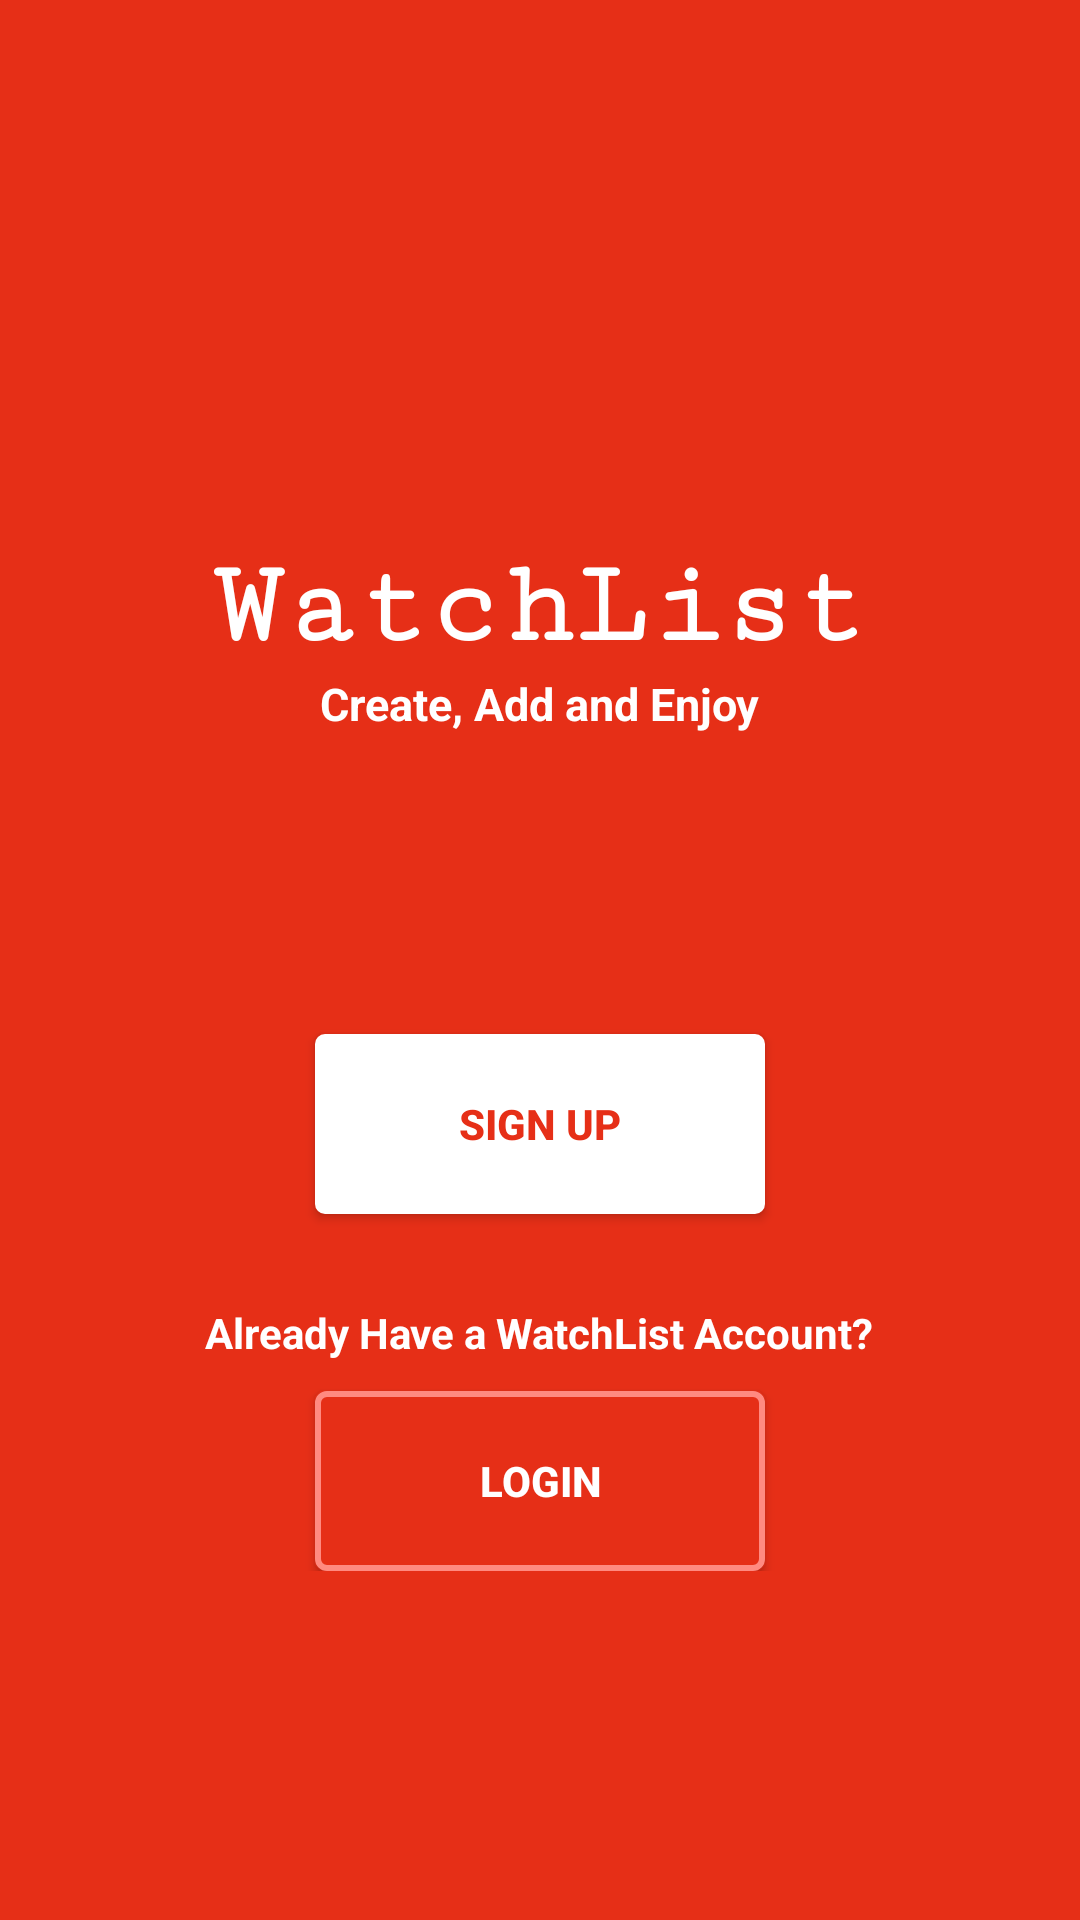

Layout XML and referenced resources for this Android screen:
<!-- AndroidManifest.xml: activity theme HomeTheme -->
<!-- res/layout/activity_main.xml -->
<?xml version="1.0" encoding="utf-8"?>
<android.support.constraint.ConstraintLayout xmlns:android="http://schemas.android.com/apk/res/android"
    xmlns:app="http://schemas.android.com/apk/res-auto"
    xmlns:tools="http://schemas.android.com/tools"
    android:layout_width="match_parent"
    android:layout_height="match_parent"
    tools:context=".MainActivity"
    android:background="@color/colorTheme">
    <LinearLayout
        android:layout_width="match_parent"
        android:layout_height="wrap_content"
        android:orientation="vertical"
        android:padding="20dp">
        <TextView
            android:layout_width="wrap_content"
            android:layout_height="wrap_content"
            android:text="@string/Title"
            android:textColor="@color/white"
            android:textStyle="bold"
            android:textSize="40sp"
            android:layout_gravity="center"
            android:paddingTop="10dp"
            android:fontFamily="serif-monospace"
            android:layout_marginTop="150dp"/>
        <TextView
            android:layout_width="wrap_content"
            android:layout_height="wrap_content"
            android:text="@string/tagline"
            android:layout_gravity="center"
            android:textColor="@color/white"
            android:textStyle="bold"
            android:textSize="15sp"/>
        <Button
            android:layout_marginTop="100dp"
            android:layout_width="150dp"
            android:layout_weight="1"
            android:layout_height="60dp"
            android:background="@drawable/button_style"
            android:layout_gravity="center"
            android:text="@string/signup"
            android:textColor="@color/colorTheme"
            android:textStyle="bold"
            android:id="@+id/homesignup"
            />
        <TextView
            android:layout_width="wrap_content"
            android:layout_height="wrap_content"
            android:text="@string/alreadyaccount"
            android:layout_gravity="center"
            android:textColor="@color/white"
            android:textStyle="bold"
            android:layout_marginTop="20dp"
            android:padding="10dp" />
        <Button
            android:layout_width="150dp"
            android:layout_weight="1"
            android:layout_height="60dp"
            android:background="@drawable/button_style_two"
            android:layout_gravity="center"
            android:text="@string/login"
            android:textStyle="bold"
            android:textColor="@color/white"
            android:id="@+id/homelogin"
            />
    </LinearLayout>



</android.support.constraint.ConstraintLayout>
<!-- resources referenced by this layout -->
<resources>
  <color name="colorTheme">#e62f17</color>
  <color name="white">#ffffff</color>
  <!-- drawable button_style (drawable) -->
  <?xml version="1.0" encoding="utf-8"?>
  <shape xmlns:android="http://schemas.android.com/apk/res/android"
      android:shape="rectangle" >
  
      <gradient
          android:angle="270"
          android:endColor="#fff"
          android:startColor="#fff" />
  
      <corners android:radius="3dp" />
  
      <stroke
          android:width="2px"
          android:color="#fff" />
  
  </shape>
  <!-- drawable button_style_two (drawable) -->
  <?xml version="1.0" encoding="utf-8"?>
  <shape xmlns:android="http://schemas.android.com/apk/res/android"
      android:shape="rectangle" >
  
      <gradient
          android:angle="270"
          android:endColor="#e62f17"
          android:startColor="#e62f17" />
  
      <corners android:radius="3dp" />
  
      <stroke
          android:width="6px"
          android:color="#ff8a80" />
  
  </shape>
  <string name="Title">WatchList</string>
  <string name="alreadyaccount">Already Have a WatchList Account?</string>
  <string name="login">Login</string>
  <string name="signup">SIGN UP</string>
  <string name="tagline">Create, Add and Enjoy</string>
  <style name="HomeTheme" parent="Theme.AppCompat.NoActionBar">
          
          <item name="colorPrimary">@color/colorPrimary</item>
          <item name="colorPrimaryDark">@color/colorPrimaryDark</item>
          <item name="colorAccent">@color/colorAccent</item>
      </style>
  <color name="colorPrimary">#8a1c0e</color>
  <color name="colorPrimaryDark">#8a1c0e</color>
  <color name="colorAccent">#FFFFFF</color>
</resources>
